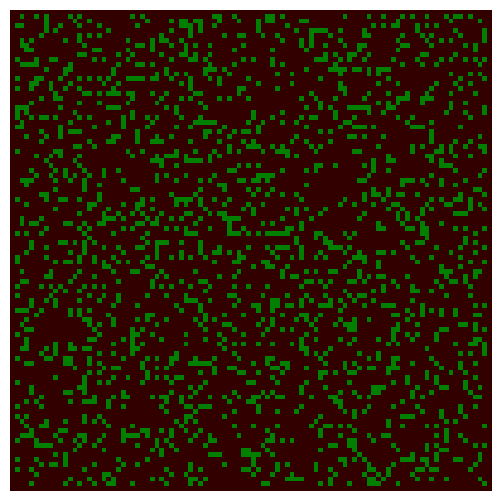

This figure's Python source:
import numpy as np
import matplotlib.pyplot as plt
from matplotlib import animation
from matplotlib import colors

# Create a forest fire animation based on a simple cellular automaton model.
# The maths behind this code is described in the scipython blog article
# at https://scipython.com/blog/the-forest-fire-model/
# [redacted]
# Updated January 2020.

# Displacements from a cell to its eight nearest neighbours
neighbourhood = ((-1,-1), (-1,0), (-1,1), (0,-1), (0, 1), (1,-1), (1,0), (1,1))
EMPTY, TREE, FIRE = 0, 1, 2
# Colours for visualization: brown for EMPTY, dark green for TREE and orange
# for FIRE. Note that for the colormap to work, this list and the bounds list
# must be one larger than the number of different values in the array.
colors_list = [(0.2,0,0), (0,0.5,0), (1,0,0), 'orange']
cmap = colors.ListedColormap(colors_list)
bounds = [0,1,2,3]
norm = colors.BoundaryNorm(bounds, cmap.N)

def iterate(X):
    """Iterate the forest according to the forest-fire rules."""

    # The boundary of the forest is always empty, so only consider cells
    # indexed from 1 to nx-2, 1 to ny-2
    X1 = np.zeros((ny, nx))
    for ix in range(1,nx-1):
        for iy in range(1,ny-1):
            if X[iy,ix] == EMPTY and np.random.random() <= p:
                X1[iy,ix] = TREE
            if X[iy,ix] == TREE:
                X1[iy,ix] = TREE
                for dx,dy in neighbourhood:
                    if X[iy+dy,ix+dx] == FIRE:
                        # The diagonally-adjacent trees are further away, so
                        # only catch fire with a reduced probability:
                        if abs(dx) == abs(dy) and np.random.random() < 0.573:
                            break
                        X1[iy,ix] = FIRE
                        break
                else:
                    if np.random.random() <= f:
                        X1[iy,ix] = FIRE
    return X1

# The initial fraction of the forest occupied by trees.
forest_fraction = 0.2
# Probability of new tree growth per empty cell, and of lightning strike.
p, f = 0.05, 0.00001
# Forest size (number of cells in x and y directions).
nx, ny = 100, 100
# Initialize the forest grid.
X  = np.zeros((ny, nx))
X[1:ny-1, 1:nx-1] = np.random.randint(0, 2, size=(ny-2, nx-2))
X[1:ny-1, 1:nx-1] = np.random.random(size=(ny-2, nx-2)) < forest_fraction

fig = plt.figure(figsize=(25/3, 6.25))
ax = fig.add_subplot(111)
ax.set_axis_off()
im = ax.imshow(X, cmap=cmap, norm=norm)#, interpolation='nearest')

# The animation function: called to produce a frame for each generation.
def animate(i):
    im.set_data(animate.X)
    animate.X = iterate(animate.X)
# Bind our grid to the identifier X in the animate function's namespace.
animate.X = X

# Interval between frames (ms).
interval = 100
anim = animation.FuncAnimation(fig, animate, interval=interval)
plt.show()
